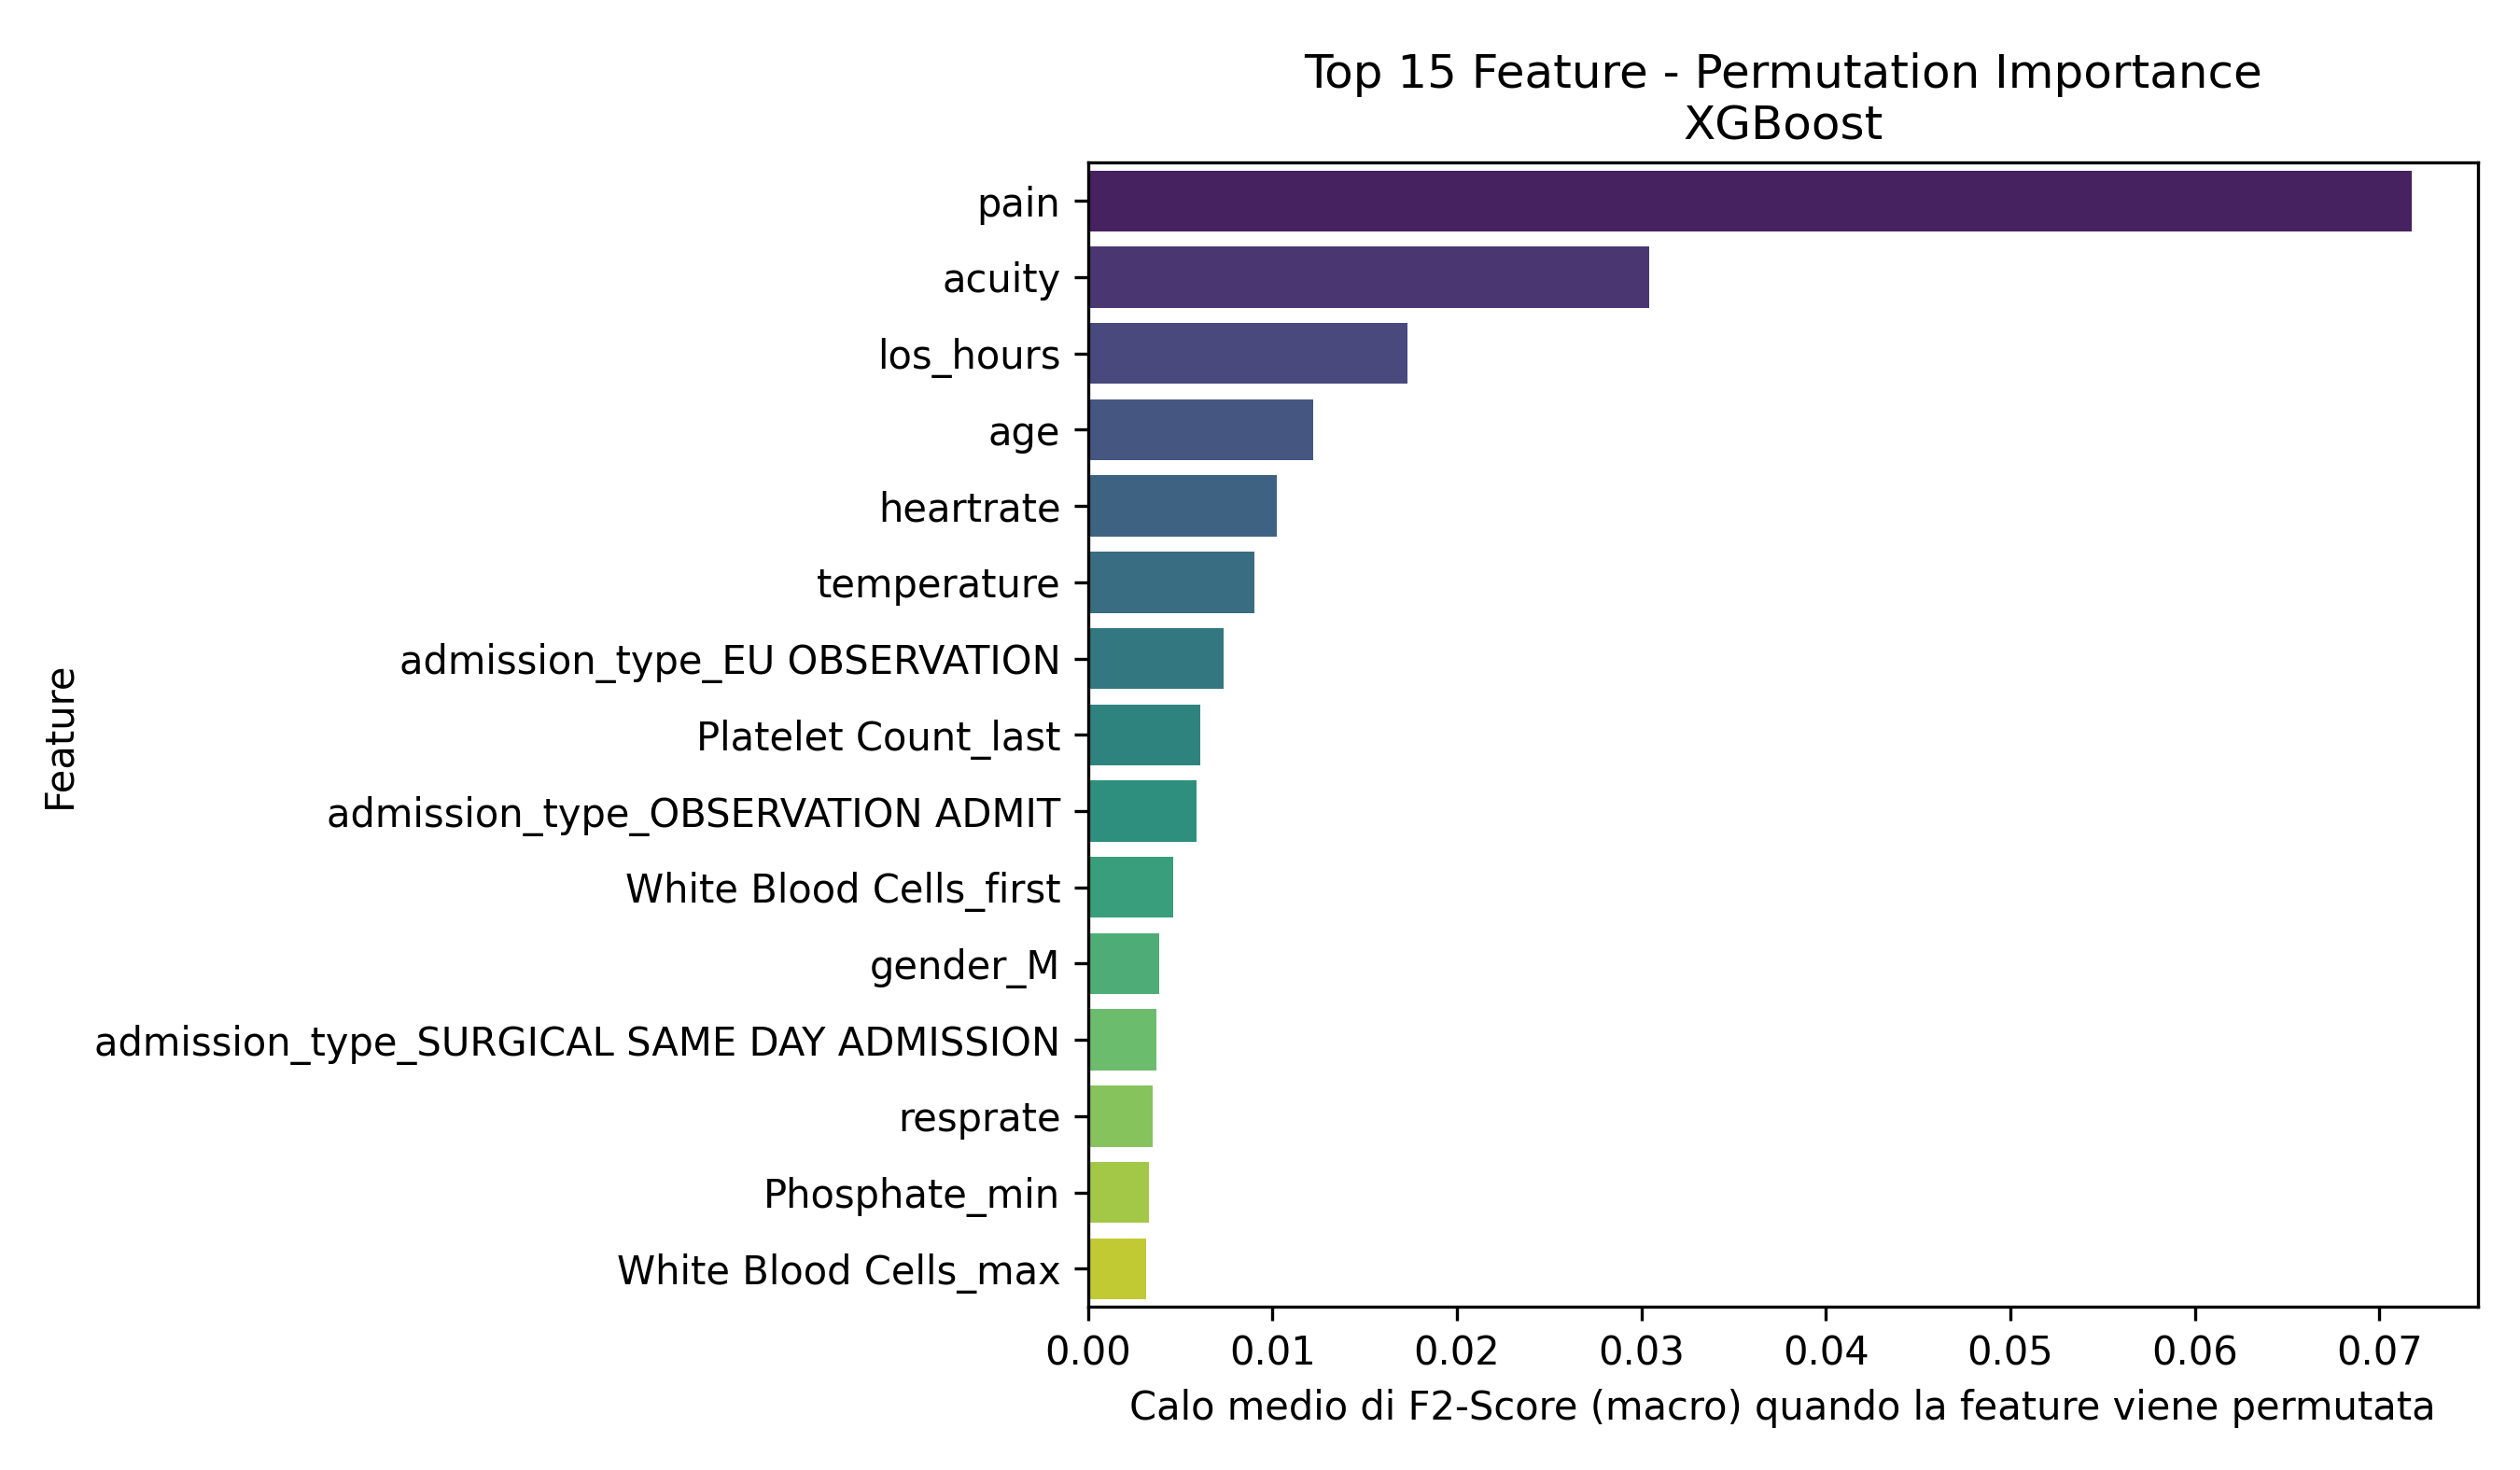

The table this chart was drawn from, first rows:
Feature, Importanza_Media
pain, 0.07176
acuity, 0.03044
los_hours, 0.01734
age, 0.01222
heartrate, 0.01022
temperature, 0.009051
admission_type_EU OBSERVATION, 0.007374
Platelet Count_last, 0.006083
admission_type_OBSERVATION ADMIT, 0.005893
White Blood Cells_first, 0.004643
gender_M, 0.003882
admission_type_SURGICAL SAME DAY ADMISSI…, 0.003691
resprate, 0.003518
Phosphate_min, 0.003331
White Blood Cells_max, 0.003155
Platelet Count_trend, 0.00301
Bicarbonate_std, 0.002814
White Blood Cells_mean, 0.002786
Phosphate_first, 0.002764
Calcium_last, 0.002654
Red Blood Cells_max, 0.002648
Hematocrit_first, 0.002557
sbp, 0.002471
crp_elevated, 0.00247
Magnesium_std, 0.002407
Calcium_median, 0.002365
Bicarbonate_min, 0.002233
Phosphate_max, 0.002182
Magnesium_min, 0.001988
o2sat, 0.001967
Calcium_mean, 0.00183
Platelet Count_max, 0.001828
Phosphate_median, 0.001804
Hemoglobin_mean, 0.001673
Mean Corpuscular Volume_mean, 0.001643
Hematocrit_std, 0.001265
White Blood Cells_std, 0.00123
Red Blood Cells_first, 0.001175
Magnesium_median, 0.001117
Magnesium_mean, 0.001081
Calcium_min, 0.00107
Mean Corpuscular Volume_max, 0.001024
Red Blood Cells_median, 0.001011
Magnesium_last, 0.0009858
race_BLACK/AFRICAN AMERICAN, 0.0009584
Magnesium_first, 0.0009536
Platelet Count_first, 0.0009389
Platelet Count_mean, 0.0009319
Mean Corpuscular Volume_trend, 0.0008922
Phosphate_std, 0.0008894
Phosphate_mean, 0.0008587
Calcium_std, 0.0008155
White Blood Cells_last, 0.0007866
Hemoglobin_max, 0.0007558
Mean Corpuscular Volume_last, 0.0007432
Magnesium_max, 0.0007314
Bicarbonate_trend, 0.0006778
race_WHITE, 0.0006644
dbp, 0.0005414
Hemoglobin_count, 0.0004981
... 80 more rows
